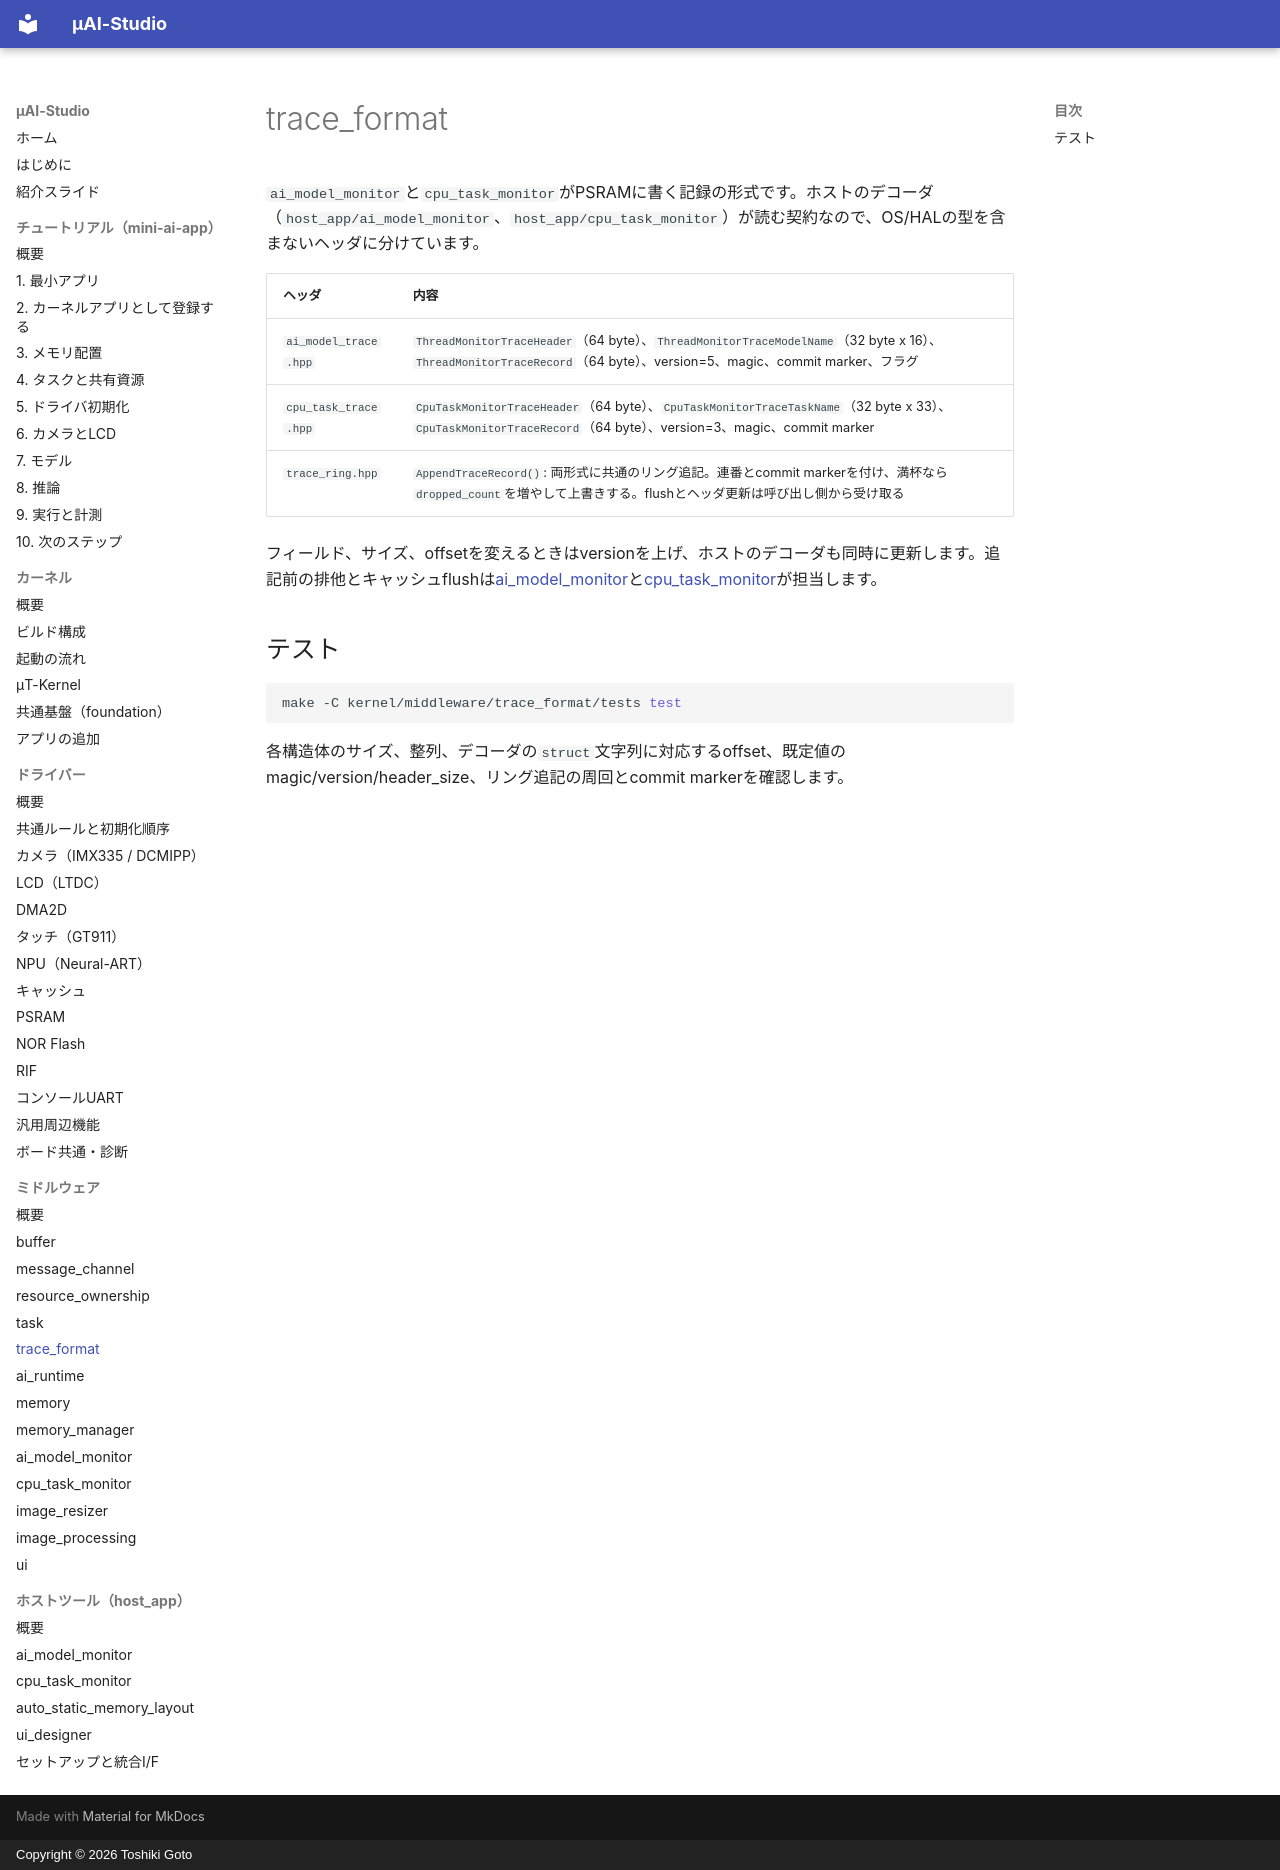

repository: kons-9/uai-studio · page: middleware/trace_format/index.html · generator: mkdocs · copyright: Copyright © 2026 Toshiki Goto

# trace_format

`ai_model_monitor`と`cpu_task_monitor`がPSRAMに書く記録の形式です。ホストのデコーダ（`host_app/ai_model_monitor`、`host_app/cpu_task_monitor`）が読む契約なので、OS/HALの型を含まないヘッダに分けています。

| ヘッダ | 内容 |
| --- | --- |
| `ai_model_trace.hpp` | `ThreadMonitorTraceHeader`（64 byte）、`ThreadMonitorTraceModelName`（32 byte x 16）、`ThreadMonitorTraceRecord`（64 byte）、version=5、magic、commit marker、フラグ |
| `cpu_task_trace.hpp` | `CpuTaskMonitorTraceHeader`（64 byte）、`CpuTaskMonitorTraceTaskName`（32 byte x 33）、`CpuTaskMonitorTraceRecord`（64 byte）、version=3、magic、commit marker |
| `trace_ring.hpp` | `AppendTraceRecord()`: 両形式に共通のリング追記。連番とcommit markerを付け、満杯なら`dropped_count`を増やして上書きする。flushとヘッダ更新は呼び出し側から受け取る |

フィールド、サイズ、offsetを変えるときはversionを上げ、ホストのデコーダも同時に更新します。追記前の排他とキャッシュflushは[ai_model_monitor](ai_model_monitor.md)と[cpu_task_monitor](cpu_task_monitor.md)が担当します。

## テスト

```sh
make -C kernel/middleware/trace_format/tests test
```

各構造体のサイズ、整列、デコーダの`struct`文字列に対応するoffset、既定値のmagic/version/header_size、リング追記の周回とcommit markerを確認します。
